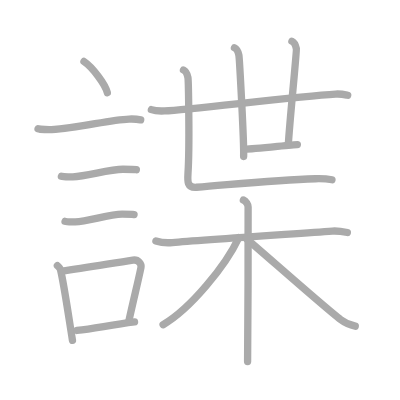
t = 0.00 s
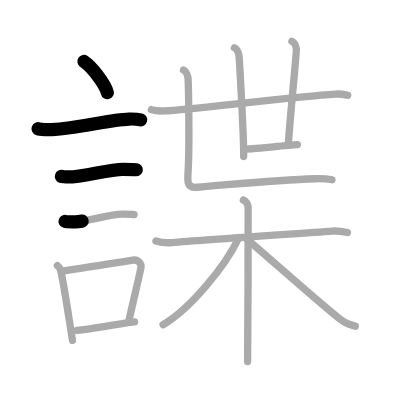
t = 3.25 s
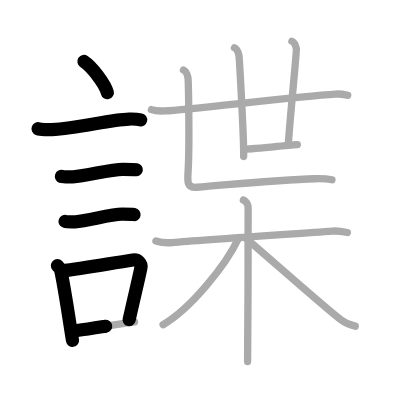
t = 6.50 s
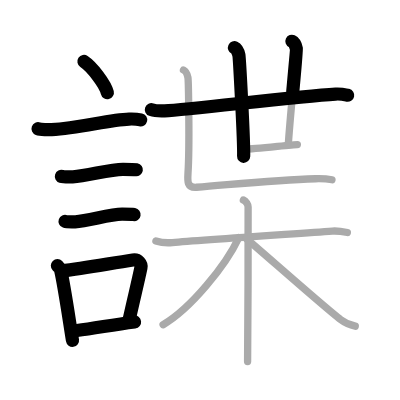
t = 9.50 s
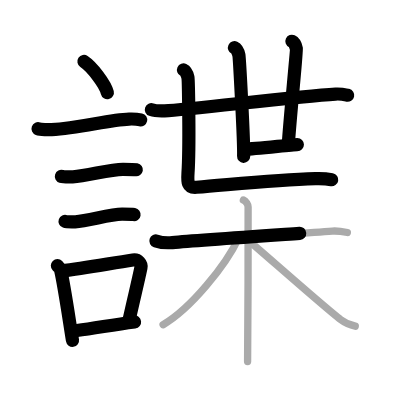
t = 12.75 s
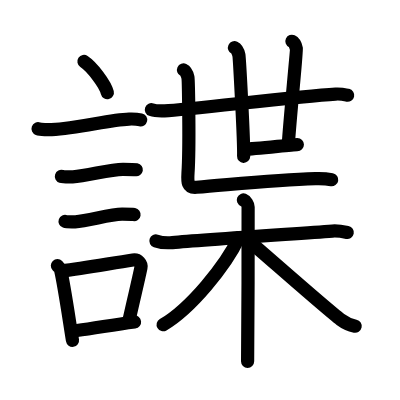
t = 16.00 s

The animated SVG that drew these frames (rendered in a browser with its animation timeline set to each time). Animation: 16 SMIL elements (animate=16); one cycle of 16.00 s.

<?xml version="1.0" standalone="no"?>
<!DOCTYPE svg PUBLIC "-//W3C//DTD SVG 1.1//EN"   "http://www.w3.org/Graphics/SVG/1.1/DTD/svg11.dtd">
<svg width="400px" height="400px"  version="1.1" xmlns="http://www.w3.org/2000/svg">
  <defs>
    <marker id="Triangle" viewBox="0 0 10 10" refX="0" refY="5" markerUnits="strokeWidth" markerWidth="3" style="stroke-opacity:0%;fill:#aaaaaa;" markerHeight="2" orient="auto">
      <path d="M 0 0 L 10 5 L 0 10 z" />
    </marker>
    
    <marker id="Arrow" viewBox="0 0 10 10" refX="5" refY="5" markerUnits="strokeWidth" markerWidth="1.8" style="stroke-opacity:0%;fill:#770000;" markerHeight="2" orient="auto">
      <path d="M 0 4 L 6 4 L 4 1 L 10 5 L 4 9 L 6 6 L 0 6 z" />
        <circle cx="5" cy="5" r="5" />
      </marker>
    
    <marker id="TriangleRed" viewBox="0 0 10 10" refX="0" refY="5" markerUnits="strokeWidth" markerWidth="3" style="stroke-opacity:0%;fill:#CC0000;" markerHeight="2" orient="auto">
      <path d="M 0 0 L 10 5 L 0 10 z" />
    </marker>
    
    <marker id="ArrowRed" viewBox="0 0 10 10" refX="5" refY="5" markerUnits="strokeWidth" markerWidth="1.8" style="stroke-opacity:0%;fill:#CC0000;" markerHeight="2" orient="auto">
      <path d="M 0 4 L 6 4 L 4 1 L 10 5 L 4 9 L 6 6 L 0 6 z" />
        <circle cx="5" cy="5" r="5" />
      </marker>
    
  </defs>
  
  <path style="fill:#ffffff; fill-opacity:100%; fill-rule:evenodd; stroke-width:0;" d="M 0 0 L 400px 0 L 400px 400px L 0 400px L 0 0" />

  <g transform="scale(3.6697247706422 3.6697247706422)">
<path style="fill:none; fill-opacity:0%; fill-rule:evenodd; stroke:#aaaaaa; stroke-opacity:100%; stroke-width: 1.5pt; stroke-linejoin:round; stroke-linecap:round;" d="M22.88 16.75c2.25 1.5 5.81 6.17 6.37 8.5"></path>
<path style="fill:none; fill-opacity:0%; fill-rule:evenodd; stroke:#aaaaaa; stroke-opacity:100%; stroke-width: 1.5pt; stroke-linejoin:round; stroke-linecap:round;" d="M10.37 35.08c0.63 0.23 3.04 0.27 3.67 0.23c7.8-0.42 15.47-2.67 21.14-2.87c1.05-0.04 2.64 0.11 3.16 0.23"></path>
<path style="fill:none; fill-opacity:0%; fill-rule:evenodd; stroke:#aaaaaa; stroke-opacity:100%; stroke-width: 1.5pt; stroke-linejoin:round; stroke-linecap:round;" d="M16.73 48.06c0.38 0.12 2.71 0.13 3.1 0.12c3.97-0.14 9.8-2.06 13.71-2.05c0.63 0 3.29 0.06 3.61 0.12"></path>
<path style="fill:none; fill-opacity:0%; fill-rule:evenodd; stroke:#aaaaaa; stroke-opacity:100%; stroke-width: 1.5pt; stroke-linejoin:round; stroke-linecap:round;" d="M17.73 60.33c0.34 0.12 2.42 0.13 2.77 0.12c3.55-0.13 9.32-2.11 12.81-2.09c0.57 0 2.94 0.06 3.22 0.11"></path>
<path style="fill:none; fill-opacity:0%; fill-rule:evenodd; stroke:#aaaaaa; stroke-opacity:100%; stroke-width: 1.5pt; stroke-linejoin:round; stroke-linecap:round;" d="M15.64 72.4c0.35 0.36 0.75 0.65 0.86 1.13c0.99 4.21 2.25 13.04 3.25 19.21"></path>
<path style="fill:none; fill-opacity:0%; fill-rule:evenodd; stroke:#aaaaaa; stroke-opacity:100%; stroke-width: 1.5pt; stroke-linejoin:round; stroke-linecap:round;" d="M16.81 73.87c6.44-0.89 13.48-2.1 19.42-3c1.49-0.22 2.39 1.04 2.18 2.06c-0.89 4.25-1.66 7.22-3.24 14.28"></path>
<path style="fill:none; fill-opacity:0%; fill-rule:evenodd; stroke:#aaaaaa; stroke-opacity:100%; stroke-width: 1.5pt; stroke-linejoin:round; stroke-linecap:round;" d="M20.97 90.05c4.8-0.54 9.1-1.47 15.69-2.31"></path>
<path style="fill:none; fill-opacity:0%; fill-rule:evenodd; stroke:#aaaaaa; stroke-opacity:100%; stroke-width: 1.5pt; stroke-linejoin:round; stroke-linecap:round;" d="M41.25 29.88c0.94 0.34 2.66 0.38 3.6 0.34c7.23-0.31 35.4-3.96 46.61-4.59c1.56-0.09 2.5 0.16 3.29 0.33"></path>
<path style="fill:none; fill-opacity:0%; fill-rule:evenodd; stroke:#aaaaaa; stroke-opacity:100%; stroke-width: 1.5pt; stroke-linejoin:round; stroke-linecap:round;" d="M63.89 13c0.67 0.31 1.08 1.41 1.21 2.03s1.43 23.7 1.29 27.61"></path>
<path style="fill:none; fill-opacity:0%; fill-rule:evenodd; stroke:#aaaaaa; stroke-opacity:100%; stroke-width: 1.5pt; stroke-linejoin:round; stroke-linecap:round;" d="M79.55 11.25c0.67 0.31 1.08 1.41 1.21 2.03c0.13 0.63-1.79 19.35-2.18 25.92"></path>
<path style="fill:none; fill-opacity:0%; fill-rule:evenodd; stroke:#aaaaaa; stroke-opacity:100%; stroke-width: 1.5pt; stroke-linejoin:round; stroke-linecap:round;" d="M66.79 40.64c2.48 0 12.84-1.25 14.24-1.25"></path>
<path style="fill:none; fill-opacity:0%; fill-rule:evenodd; stroke:#aaaaaa; stroke-opacity:100%; stroke-width: 1.5pt; stroke-linejoin:round; stroke-linecap:round;" d="M50 19.07c0.67 0.31 1.08 1.41 1.21 2.03s0.5 18.83 0.02 26.02c-0.15 2.35-0.24 4.12 2.32 3.91C64.42 50.16 75.25 49 85.97 48.7c2.02-0.06 3.71 0.13 4.49 0.28"></path>
<path style="fill:none; fill-opacity:0%; fill-rule:evenodd; stroke:#aaaaaa; stroke-opacity:100%; stroke-width: 1.5pt; stroke-linejoin:round; stroke-linecap:round;" d="M42.49 65.65c1.36 0.45 2.91 0.59 4.47 0.45c7.96-0.73 31.58-2.28 43.62-3.14c1.55-0.11 2.53 0.08 4.08 0.39"></path>
<path style="fill:none; fill-opacity:0%; fill-rule:evenodd; stroke:#aaaaaa; stroke-opacity:100%; stroke-width: 1.5pt; stroke-linejoin:round; stroke-linecap:round;" d="M66.32 54.5c0.72 0.29 1.29 1.29 1.29 1.88c0 6.09 0 38.49-0.14 42.12"></path>
<path style="fill:none; fill-opacity:0%; fill-rule:evenodd; stroke:#aaaaaa; stroke-opacity:100%; stroke-width: 1.5pt; stroke-linejoin:round; stroke-linecap:round;" d="M65.1 64.73c-3.59 7.68-13.2 19.42-20.66 23.77"></path>
<path style="fill:none; fill-opacity:0%; fill-rule:evenodd; stroke:#aaaaaa; stroke-opacity:100%; stroke-width: 1.5pt; stroke-linejoin:round; stroke-linecap:round;" d="M67.18 65.09c3.78 3.14 21.54 18.91 25.65 22c1.39 1.05 2.58 1.5 3.98 1.8"></path>

<path style="fill:none; fill-opacity:0%; fill-rule:evenodd; stroke:#000000; stroke-opacity:100%; stroke-width: 2.7pt; stroke-linejoin:round; stroke-linecap:round;" d="M22.88 16.75c2.25 1.5 5.81 6.17 6.37 8.5" pathLength="100" stroke-dashoffset="100" stroke-dasharray="100 105"><animate id="dashAnim1" attributeName="stroke-dashoffset" from="100" to="0" dur="1s" calcMode="linear" fill="freeze"/></path>
<path style="fill:none; fill-opacity:0%; fill-rule:evenodd; stroke:#000000; stroke-opacity:100%; stroke-width: 2.7pt; stroke-linejoin:round; stroke-linecap:round;" d="M10.37 35.08c0.63 0.23 3.04 0.27 3.67 0.23c7.8-0.42 15.47-2.67 21.14-2.87c1.05-0.04 2.64 0.11 3.16 0.23" pathLength="100" stroke-dashoffset="100" stroke-dasharray="100 105"><animate id="dashAnim2" attributeName="stroke-dashoffset" from="100" to="0" dur="1s" calcMode="linear" begin="dashAnim1.end" fill="freeze"/></path>
<path style="fill:none; fill-opacity:0%; fill-rule:evenodd; stroke:#000000; stroke-opacity:100%; stroke-width: 2.7pt; stroke-linejoin:round; stroke-linecap:round;" d="M16.73 48.06c0.38 0.12 2.71 0.13 3.1 0.12c3.97-0.14 9.8-2.06 13.71-2.05c0.63 0 3.29 0.06 3.61 0.12" pathLength="100" stroke-dashoffset="100" stroke-dasharray="100 105"><animate id="dashAnim3" attributeName="stroke-dashoffset" from="100" to="0" dur="1s" calcMode="linear" begin="dashAnim2.end" fill="freeze"/></path>
<path style="fill:none; fill-opacity:0%; fill-rule:evenodd; stroke:#000000; stroke-opacity:100%; stroke-width: 2.7pt; stroke-linejoin:round; stroke-linecap:round;" d="M17.73 60.33c0.34 0.12 2.42 0.13 2.77 0.12c3.55-0.13 9.32-2.11 12.81-2.09c0.57 0 2.94 0.06 3.22 0.11" pathLength="100" stroke-dashoffset="100" stroke-dasharray="100 105"><animate id="dashAnim4" attributeName="stroke-dashoffset" from="100" to="0" dur="1s" calcMode="linear" begin="dashAnim3.end" fill="freeze"/></path>
<path style="fill:none; fill-opacity:0%; fill-rule:evenodd; stroke:#000000; stroke-opacity:100%; stroke-width: 2.7pt; stroke-linejoin:round; stroke-linecap:round;" d="M15.64 72.4c0.35 0.36 0.75 0.65 0.86 1.13c0.99 4.21 2.25 13.04 3.25 19.21" pathLength="100" stroke-dashoffset="100" stroke-dasharray="100 105"><animate id="dashAnim5" attributeName="stroke-dashoffset" from="100" to="0" dur="1s" calcMode="linear" begin="dashAnim4.end" fill="freeze"/></path>
<path style="fill:none; fill-opacity:0%; fill-rule:evenodd; stroke:#000000; stroke-opacity:100%; stroke-width: 2.7pt; stroke-linejoin:round; stroke-linecap:round;" d="M16.81 73.87c6.44-0.89 13.48-2.1 19.42-3c1.49-0.22 2.39 1.04 2.18 2.06c-0.89 4.25-1.66 7.22-3.24 14.28" pathLength="100" stroke-dashoffset="100" stroke-dasharray="100 105"><animate id="dashAnim6" attributeName="stroke-dashoffset" from="100" to="0" dur="1s" calcMode="linear" begin="dashAnim5.end" fill="freeze"/></path>
<path style="fill:none; fill-opacity:0%; fill-rule:evenodd; stroke:#000000; stroke-opacity:100%; stroke-width: 2.7pt; stroke-linejoin:round; stroke-linecap:round;" d="M20.97 90.05c4.8-0.54 9.1-1.47 15.69-2.31" pathLength="100" stroke-dashoffset="100" stroke-dasharray="100 105"><animate id="dashAnim7" attributeName="stroke-dashoffset" from="100" to="0" dur="1s" calcMode="linear" begin="dashAnim6.end" fill="freeze"/></path>
<path style="fill:none; fill-opacity:0%; fill-rule:evenodd; stroke:#000000; stroke-opacity:100%; stroke-width: 2.7pt; stroke-linejoin:round; stroke-linecap:round;" d="M41.25 29.88c0.94 0.34 2.66 0.38 3.6 0.34c7.23-0.31 35.4-3.96 46.61-4.59c1.56-0.09 2.5 0.16 3.29 0.33" pathLength="100" stroke-dashoffset="100" stroke-dasharray="100 105"><animate id="dashAnim8" attributeName="stroke-dashoffset" from="100" to="0" dur="1s" calcMode="linear" begin="dashAnim7.end" fill="freeze"/></path>
<path style="fill:none; fill-opacity:0%; fill-rule:evenodd; stroke:#000000; stroke-opacity:100%; stroke-width: 2.7pt; stroke-linejoin:round; stroke-linecap:round;" d="M63.89 13c0.67 0.31 1.08 1.41 1.21 2.03s1.43 23.7 1.29 27.61" pathLength="100" stroke-dashoffset="100" stroke-dasharray="100 105"><animate id="dashAnim9" attributeName="stroke-dashoffset" from="100" to="0" dur="1s" calcMode="linear" begin="dashAnim8.end" fill="freeze"/></path>
<path style="fill:none; fill-opacity:0%; fill-rule:evenodd; stroke:#000000; stroke-opacity:100%; stroke-width: 2.7pt; stroke-linejoin:round; stroke-linecap:round;" d="M79.55 11.25c0.67 0.31 1.08 1.41 1.21 2.03c0.13 0.63-1.79 19.35-2.18 25.92" pathLength="100" stroke-dashoffset="100" stroke-dasharray="100 105"><animate id="dashAnim10" attributeName="stroke-dashoffset" from="100" to="0" dur="1s" calcMode="linear" begin="dashAnim9.end" fill="freeze"/></path>
<path style="fill:none; fill-opacity:0%; fill-rule:evenodd; stroke:#000000; stroke-opacity:100%; stroke-width: 2.7pt; stroke-linejoin:round; stroke-linecap:round;" d="M66.79 40.64c2.48 0 12.84-1.25 14.24-1.25" pathLength="100" stroke-dashoffset="100" stroke-dasharray="100 105"><animate id="dashAnim11" attributeName="stroke-dashoffset" from="100" to="0" dur="1s" calcMode="linear" begin="dashAnim10.end" fill="freeze"/></path>
<path style="fill:none; fill-opacity:0%; fill-rule:evenodd; stroke:#000000; stroke-opacity:100%; stroke-width: 2.7pt; stroke-linejoin:round; stroke-linecap:round;" d="M50 19.07c0.67 0.31 1.08 1.41 1.21 2.03s0.5 18.83 0.02 26.02c-0.15 2.35-0.24 4.12 2.32 3.91C64.42 50.16 75.25 49 85.97 48.7c2.02-0.06 3.71 0.13 4.49 0.28" pathLength="100" stroke-dashoffset="100" stroke-dasharray="100 105"><animate id="dashAnim12" attributeName="stroke-dashoffset" from="100" to="0" dur="1s" calcMode="linear" begin="dashAnim11.end" fill="freeze"/></path>
<path style="fill:none; fill-opacity:0%; fill-rule:evenodd; stroke:#000000; stroke-opacity:100%; stroke-width: 2.7pt; stroke-linejoin:round; stroke-linecap:round;" d="M42.49 65.65c1.36 0.45 2.91 0.59 4.47 0.45c7.96-0.73 31.58-2.28 43.62-3.14c1.55-0.11 2.53 0.08 4.08 0.39" pathLength="100" stroke-dashoffset="100" stroke-dasharray="100 105"><animate id="dashAnim13" attributeName="stroke-dashoffset" from="100" to="0" dur="1s" calcMode="linear" begin="dashAnim12.end" fill="freeze"/></path>
<path style="fill:none; fill-opacity:0%; fill-rule:evenodd; stroke:#000000; stroke-opacity:100%; stroke-width: 2.7pt; stroke-linejoin:round; stroke-linecap:round;" d="M66.32 54.5c0.72 0.29 1.29 1.29 1.29 1.88c0 6.09 0 38.49-0.14 42.12" pathLength="100" stroke-dashoffset="100" stroke-dasharray="100 105"><animate id="dashAnim14" attributeName="stroke-dashoffset" from="100" to="0" dur="1s" calcMode="linear" begin="dashAnim13.end" fill="freeze"/></path>
<path style="fill:none; fill-opacity:0%; fill-rule:evenodd; stroke:#000000; stroke-opacity:100%; stroke-width: 2.7pt; stroke-linejoin:round; stroke-linecap:round;" d="M65.1 64.73c-3.59 7.68-13.2 19.42-20.66 23.77" pathLength="100" stroke-dashoffset="100" stroke-dasharray="100 105"><animate id="dashAnim15" attributeName="stroke-dashoffset" from="100" to="0" dur="1s" calcMode="linear" begin="dashAnim14.end" fill="freeze"/></path>
<path style="fill:none; fill-opacity:0%; fill-rule:evenodd; stroke:#000000; stroke-opacity:100%; stroke-width: 2.7pt; stroke-linejoin:round; stroke-linecap:round;" d="M67.18 65.09c3.78 3.14 21.54 18.91 25.65 22c1.39 1.05 2.58 1.5 3.98 1.8" pathLength="100" stroke-dashoffset="100" stroke-dasharray="100 105"><animate id="dashAnim16" attributeName="stroke-dashoffset" from="100" to="0" dur="1s" calcMode="linear" begin="dashAnim15.end" fill="freeze"/></path>

</g>

</svg>  
          
